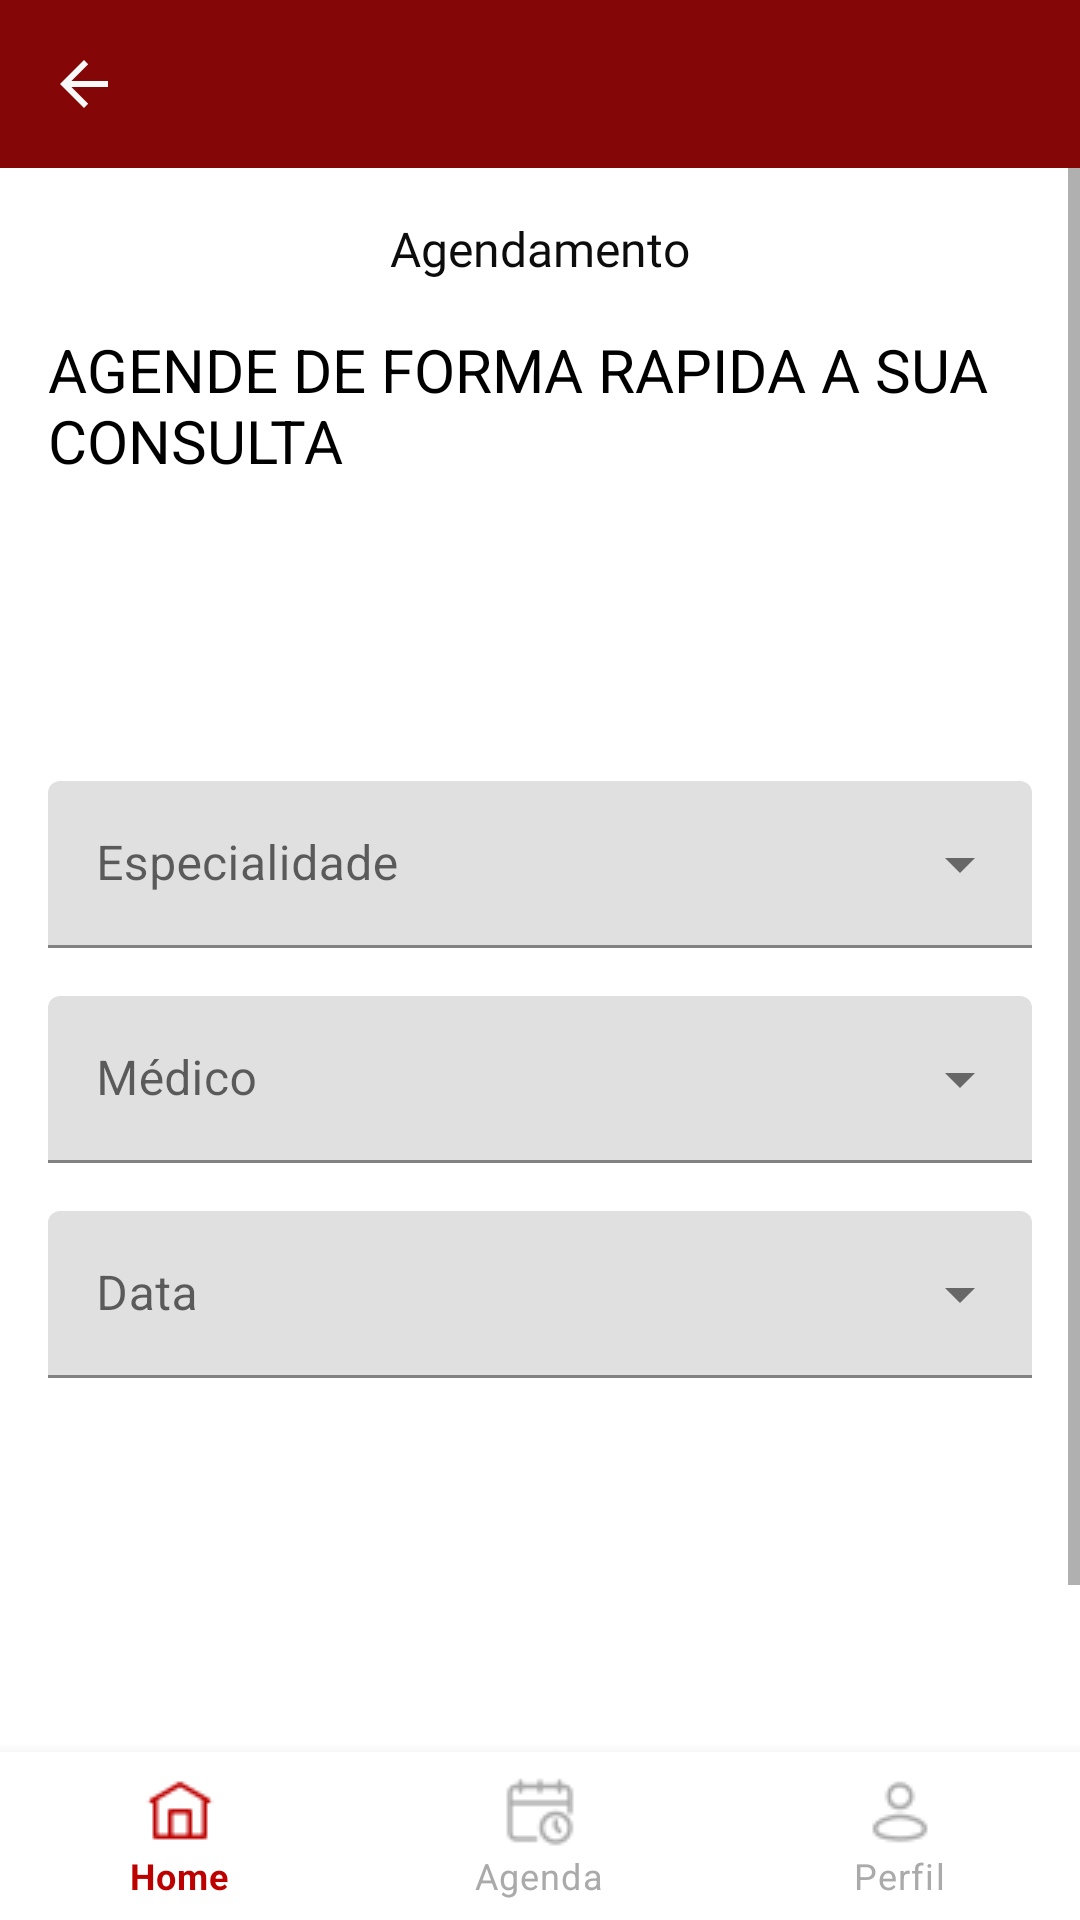

Write the Android layout XML for this screen, with the resource values it uses.
<!-- AndroidManifest.xml: application theme Theme.Nippo_Agendar -->
<!-- res/layout/activity_agendamento.xml -->
<androidx.constraintlayout.widget.ConstraintLayout
    xmlns:android="http://schemas.android.com/apk/res/android"
    xmlns:app="http://schemas.android.com/apk/res-auto"
    xmlns:tools="http://schemas.android.com/tools"
    android:layout_width="match_parent"
    android:layout_height="match_parent"
    tools:context=".activity.AgendamentoActivity">

    <androidx.appcompat.widget.Toolbar
        android:id="@+id/toolbar"
        android:layout_width="match_parent"
        android:layout_height="?attr/actionBarSize"
        android:background="#840606"
        app:layout_constraintEnd_toEndOf="parent"
        app:layout_constraintStart_toStartOf="parent"
        app:layout_constraintTop_toTopOf="parent">

        <ImageButton
            android:id="@+id/backButton"
            android:layout_width="wrap_content"
            android:layout_height="wrap_content"
            android:background="?attr/selectableItemBackgroundBorderless"
            android:contentDescription="@string/abc_action_bar_up_description"
            app:srcCompat="@drawable/abc_ic_ab_back_material"
            app:tint="#F8F8F8" />
    </androidx.appcompat.widget.Toolbar>

    <ScrollView
        android:layout_width="0dp"
        android:layout_height="0dp"
        app:layout_constraintBottom_toTopOf="@+id/bottom_navigation"
        app:layout_constraintEnd_toEndOf="parent"
        app:layout_constraintStart_toStartOf="parent"
        app:layout_constraintTop_toBottomOf="@+id/toolbar">

        <androidx.constraintlayout.widget.ConstraintLayout
            android:layout_width="match_parent"
            android:layout_height="wrap_content"
            android:padding="16dp">

            <TextView
                android:id="@+id/textView4"
                android:layout_width="wrap_content"
                android:layout_height="wrap_content"
                android:fontFamily="@font/montserrat_semibold"
                android:text="Agendamento"
                android:textColor="#0C0C0C"
                android:textSize="16sp"
                app:layout_constraintEnd_toEndOf="parent"
                app:layout_constraintStart_toStartOf="parent"
                app:layout_constraintTop_toTopOf="parent" />

            <TextView
                android:id="@+id/textBeneficio"
                android:layout_width="wrap_content"
                android:layout_height="wrap_content"
                android:layout_marginTop="16dp"
                android:text="AGENDE DE FORMA RAPIDA A SUA CONSULTA"
                android:textColor="#000000"
                android:textSize="20sp"
                app:layout_constraintEnd_toEndOf="parent"
                app:layout_constraintStart_toStartOf="parent"
                app:layout_constraintTop_toBottomOf="@+id/textView4" />

            <com.google.android.material.textfield.TextInputLayout
                android:id="@+id/exposedDropdownEspecialidade"
                style="@style/Widget.MaterialComponents.TextInputLayout.FilledBox.ExposedDropdownMenu"
                android:layout_width="0dp"
                android:layout_height="wrap_content"
                android:layout_marginTop="100dp"
                android:hint="Especialidade"
                app:layout_constraintEnd_toEndOf="parent"
                app:layout_constraintStart_toStartOf="parent"
                app:layout_constraintTop_toBottomOf="@+id/textBeneficio">

                <AutoCompleteTextView
                    android:id="@+id/autoCompleteEspecialidade"
                    android:layout_width="match_parent"
                    android:layout_height="wrap_content"
                    android:inputType="none" />

            </com.google.android.material.textfield.TextInputLayout>

            <com.google.android.material.textfield.TextInputLayout
                android:id="@+id/exposedDropdownMedico"
                style="@style/Widget.MaterialComponents.TextInputLayout.FilledBox.ExposedDropdownMenu"
                android:layout_width="0dp"
                android:layout_height="wrap_content"
                android:layout_marginTop="16dp"
                android:hint="Médico"
                app:layout_constraintEnd_toEndOf="parent"
                app:layout_constraintStart_toStartOf="parent"
                app:layout_constraintTop_toBottomOf="@+id/exposedDropdownEspecialidade">

                <AutoCompleteTextView
                    android:id="@+id/autoCompleteMedico"
                    android:layout_width="match_parent"
                    android:layout_height="wrap_content"
                    android:inputType="none" />

            </com.google.android.material.textfield.TextInputLayout>

            <com.google.android.material.textfield.TextInputLayout
                android:id="@+id/exposedDropdownData"
                style="@style/Widget.MaterialComponents.TextInputLayout.FilledBox.ExposedDropdownMenu"
                android:layout_width="0dp"
                android:layout_height="wrap_content"
                android:layout_marginTop="16dp"
                android:hint="Data"
                app:layout_constraintEnd_toEndOf="parent"
                app:layout_constraintStart_toStartOf="parent"
                app:layout_constraintTop_toBottomOf="@+id/exposedDropdownMedico">

                <AutoCompleteTextView
                    android:id="@+id/autoCompleteData"
                    android:layout_width="match_parent"
                    android:layout_height="wrap_content"
                    android:inputType="none" />

            </com.google.android.material.textfield.TextInputLayout>

            <Button
                android:id="@+id/btnagendar"
                android:layout_width="0dp"
                android:layout_height="wrap_content"
                android:layout_marginTop="123dp"
                android:text="Agendar"
                app:layout_constraintEnd_toStartOf="@+id/btncancelar"
                app:layout_constraintStart_toStartOf="parent"
                app:layout_constraintTop_toBottomOf="@+id/exposedDropdownData"
                app:layout_constraintWidth_percent="0.5" />

            <Button
                android:id="@+id/btncancelar"
                android:layout_width="0dp"
                android:layout_height="wrap_content"
                android:layout_marginTop="123dp"
                android:text="Cancelar"
                app:layout_constraintEnd_toEndOf="parent"
                app:layout_constraintStart_toEndOf="@+id/btnagendar"
                app:layout_constraintTop_toBottomOf="@+id/exposedDropdownData"
                app:layout_constraintWidth_percent="0.5" />

        </androidx.constraintlayout.widget.ConstraintLayout>
    </ScrollView>

    <com.google.android.material.bottomnavigation.BottomNavigationView
        android:id="@+id/bottom_navigation"
        android:layout_width="0dp"
        android:layout_height="wrap_content"
        android:background="@android:color/white"
        app:layout_constraintBottom_toBottomOf="parent"
        app:layout_constraintEnd_toEndOf="parent"
        app:layout_constraintStart_toStartOf="parent"
        app:menu="@menu/bottom_navigation_menu"
        app:itemIconTint="@color/bottom_navigation_item_color"
        app:itemTextColor="@color/bottom_navigation_item_color"/>

</androidx.constraintlayout.widget.ConstraintLayout>
<!-- resources referenced by this layout -->
<resources>
  <style name="Theme.Nippo_Agendar" parent="Theme.MaterialComponents.DayNight.DarkActionBar">
          
          <item name="colorPrimary">@color/purple_500</item>
          <item name="colorPrimaryVariant">@color/purple_700</item>
          <item name="colorOnPrimary">@color/white</item>
          
          <item name="colorSecondary">@color/teal_200</item>
          <item name="colorSecondaryVariant">@color/teal_700</item>
          <item name="colorOnSecondary">@color/black</item>
          
          <item name="android:statusBarColor">?attr/colorPrimaryVariant</item>
          
          <item name="windowActionBar">false</item>
          <item name="windowNoTitle">true</item>
      </style>
  <color name="purple_500">#FF6200EE</color>
  <color name="purple_700">#FF3700B3</color>
  <color name="white">#FFFFFFFF</color>
  <color name="teal_200">#FF03DAC5</color>
  <color name="teal_700">#FF018786</color>
  <color name="black">#FF000000</color>
</resources>
